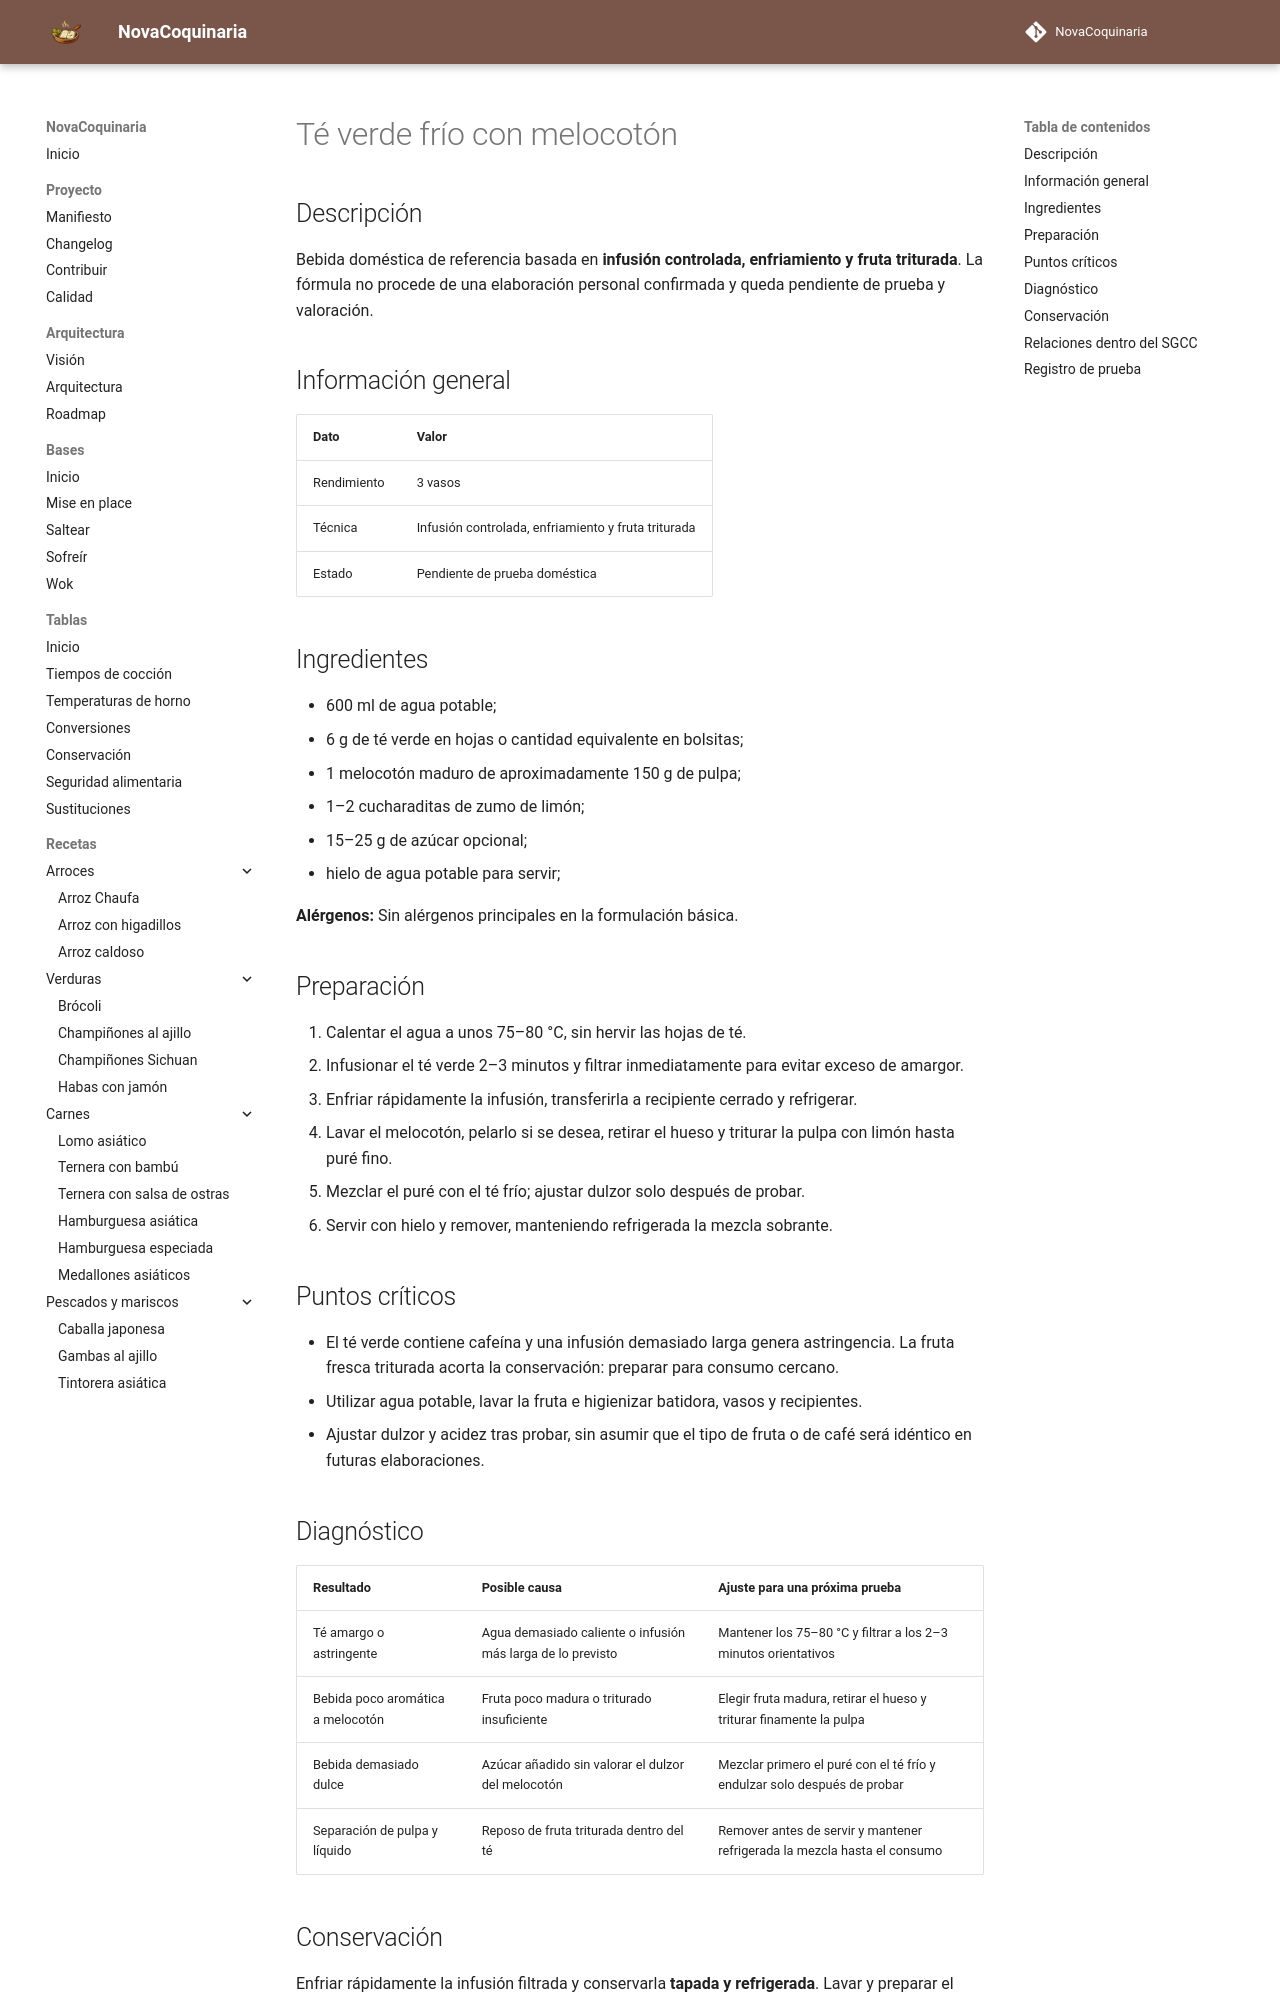

repository: fran-eliot/NovaCoquinaria · page: 09_Bebidas/te_verde_frio_con_melocoton.html · generator: mkdocs

---
id: REC-0260
tipo: receta
titulo: Té verde frío con melocotón
categoria: Bebidas
estado: borrador
version: 1.0.1
ultima_revision: 2026-11-22
etiquetas:
  - bebidas
  - receta-propuesta
  - pendiente-de-prueba
---

# Té verde frío con melocotón

## Descripción

Bebida doméstica de referencia basada en **infusión controlada, enfriamiento y fruta triturada**. La fórmula no procede de una elaboración personal confirmada y queda pendiente de prueba y valoración.

## Información general

| Dato | Valor |
|---|---|
| Rendimiento | 3 vasos |
| Técnica | Infusión controlada, enfriamiento y fruta triturada |
| Estado | Pendiente de prueba doméstica |

## Ingredientes

- 600 ml de agua potable;
- 6 g de té verde en hojas o cantidad equivalente en bolsitas;
- 1 melocotón maduro de aproximadamente 150 g de pulpa;
- 1–2 cucharaditas de zumo de limón;
- 15–25 g de azúcar opcional;
- hielo de agua potable para servir;

**Alérgenos:** Sin alérgenos principales en la formulación básica.

## Preparación

1. Calentar el agua a unos 75–80 °C, sin hervir las hojas de té.
2. Infusionar el té verde 2–3 minutos y filtrar inmediatamente para evitar exceso de amargor.
3. Enfriar rápidamente la infusión, transferirla a recipiente cerrado y refrigerar.
4. Lavar el melocotón, pelarlo si se desea, retirar el hueso y triturar la pulpa con limón hasta puré fino.
5. Mezclar el puré con el té frío; ajustar dulzor solo después de probar.
6. Servir con hielo y remover, manteniendo refrigerada la mezcla sobrante.

## Puntos críticos

- El té verde contiene cafeína y una infusión demasiado larga genera astringencia. La fruta fresca triturada acorta la conservación: preparar para consumo cercano.
- Utilizar agua potable, lavar la fruta e higienizar batidora, vasos y recipientes.
- Ajustar dulzor y acidez tras probar, sin asumir que el tipo de fruta o de café será idéntico en futuras elaboraciones.

## Diagnóstico

| Resultado | Posible causa | Ajuste para una próxima prueba |
|---|---|---|
| Té amargo o astringente | Agua demasiado caliente o infusión más larga de lo previsto | Mantener los 75–80 °C y filtrar a los 2–3 minutos orientativos |
| Bebida poco aromática a melocotón | Fruta poco madura o triturado insuficiente | Elegir fruta madura, retirar el hueso y triturar finamente la pulpa |
| Bebida demasiado dulce | Azúcar añadido sin valorar el dulzor del melocotón | Mezclar primero el puré con el té frío y endulzar solo después de probar |
| Separación de pulpa y líquido | Reposo de fruta triturada dentro del té | Remover antes de servir y mantener refrigerada la mezcla hasta el consumo |
